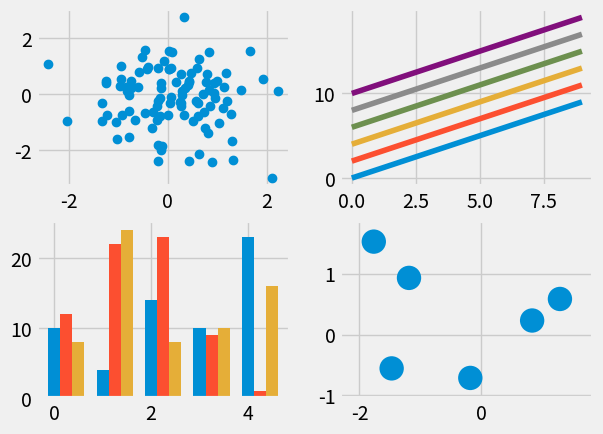

Reproduce this figure in Python.
import matplotlib.pyplot as plt
import numpy as np
#plt.style.use('ggplot')
plt.style.use('fivethirtyeight')
fig,axes=plt.subplots(ncols=2,nrows=2)
ax1,ax2,ax3,ax4=axes.ravel()
x,y=np.random.normal(size=(2,100))
ax1.plot(x,y,'o')

x=np.arange(0,10)
y=np.arange(0,10)
ncolors=len(plt.rcParams['axes.prop_cycle'])
shift=np.linspace(0,10,ncolors)
for s in shift:
    ax2.plot(x,y+s,'-')


x=np.arange(5)
y1,y2,y3=np.random.randint(1,25,size=(3,5))
width=0.25
ax3.bar(x,y1,width)
ax3.bar(x+width,y2,width,color=plt.rcParams['axes.prop_cycle'].by_key()['color'][1])
ax3.bar(x+2*width,y3,width,color=plt.rcParams['axes.prop_cycle'].by_key()['color'][2])

for i, color in enumerate(plt.rcParams['axes.prop_cycle']):
    xy=np.random.normal(size=3)
    ax4.add_patch(plt.Circle(xy,radius=0.2))#这里有问题，需要注意课程中的源代码
ax4.axis('equal')




